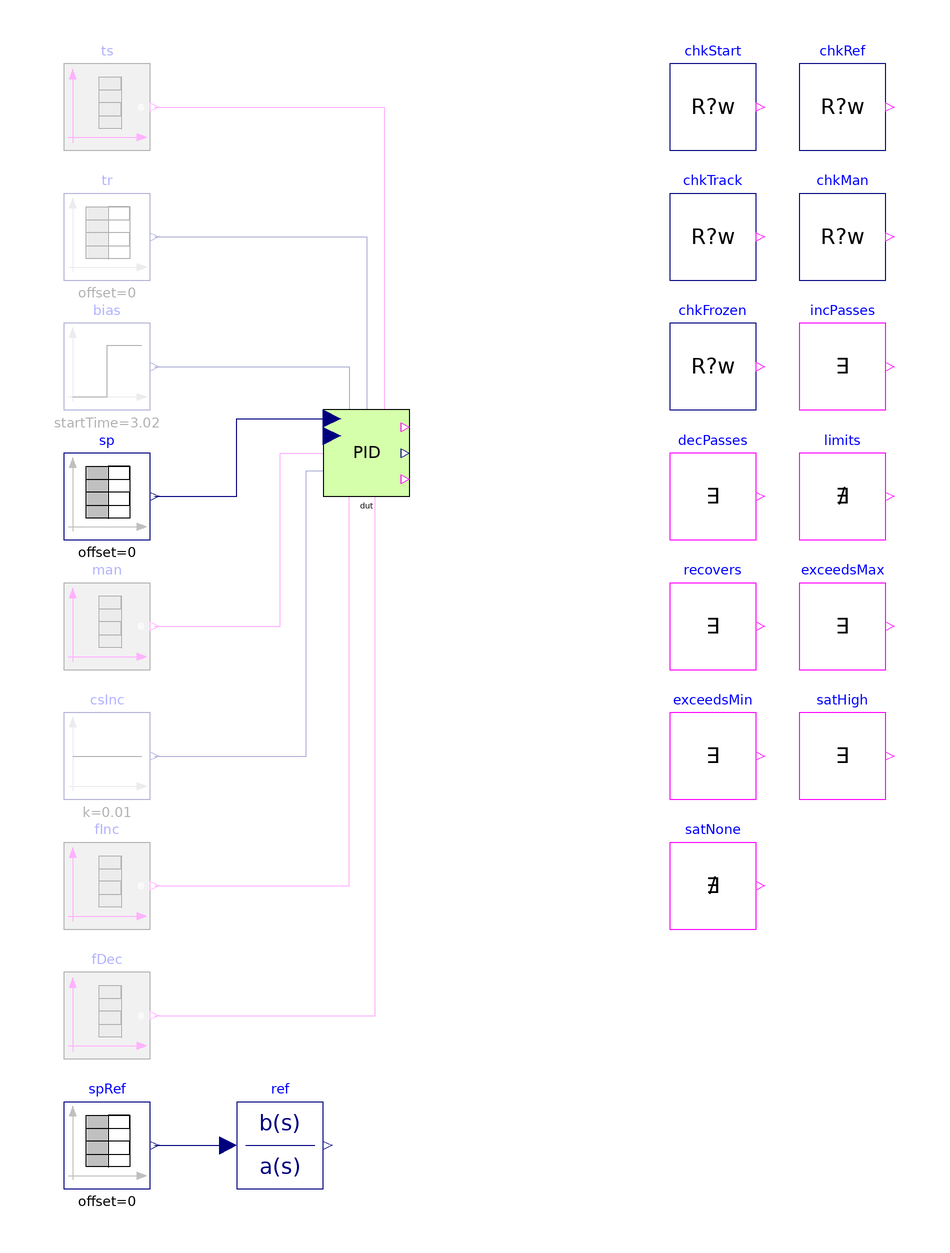

Above is the diagram view of the following Modelica model: its components placed by their Placement annotations and its connect equations drawn as lines.

model Base "MC/DC base: IndustrialControlSystems.Controllers.Digital.PID_2dof, open loop, every option off"
  extends Modelica.Icons.Example;
  parameter Boolean AntiWindup = false "Output limits and anti-windup" annotation(Evaluate=true);
  parameter Boolean useTS = false "Tracking inputs TS, TR" annotation(Evaluate=true);
  parameter Boolean useBIAS = false "Bias input" annotation(Evaluate=true);
  parameter Boolean useMAN = false "Manual inputs MAN, CSinc" annotation(Evaluate=true);
  parameter Boolean useForbid = false "Forbid inputs Finc, Fdec" annotation(Evaluate=true);
  parameter Real Td = 1 "Derivative time (0 removes the derivative path)" annotation(Evaluate=true);
  parameter Real CSmin = 0 "Lower output limit";
  parameter Real CSmax = 1 "Upper output limit";
  parameter Real tolAW = 0.1 "Tolerance of the limit checks";
  Modelica.Blocks.Sources.BooleanTable ts(table={6.02, 8.02, 20.02, 23.02}, startValue=false) if useTS "Track switch"
    annotation (Placement(transformation(extent={{-70,70},{-50,90}})));
  Modelica.Blocks.Sources.TimeTable tr(table=[0,0.5; 14,0.5; 14,1.5; 40,1.5]) if useTS "Track reference"
    annotation (Placement(transformation(extent={{-70,40},{-50,60}})));
  Modelica.Blocks.Sources.Step bias(height=0.3, startTime=3.02) if useBIAS "Bias"
    annotation (Placement(transformation(extent={{-70,10},{-50,30}})));
  Modelica.Blocks.Sources.TimeTable sp(table=[0,0; 1.02,0; 1.02,1; 15.02,1; 15.02,-1.5; 30.02,-1.5; 30.02,0; 40,0]) "Set point"
    annotation (Placement(transformation(extent={{-70,-20},{-50,0}})));
  Modelica.Blocks.Sources.BooleanTable man(table={6.52, 7.52}, startValue=false) if useMAN "Manual mode"
    annotation (Placement(transformation(extent={{-70,-50},{-50,-30}})));
  Modelica.Blocks.Sources.Constant csInc(k=0.01) if useMAN "Manual increment per sample"
    annotation (Placement(transformation(extent={{-70,-80},{-50,-60}})));
  Modelica.Blocks.Sources.BooleanTable fInc(table={3.52, 7.52, 24.02, 26.02}, startValue=false) if useForbid
    "Forbid increments: while rising (and manual), then while falling"
    annotation (Placement(transformation(extent={{-70,-110},{-50,-90}})));
  Modelica.Blocks.Sources.BooleanTable fDec(table={10.02, 12.02, 17.52, 19.52}, startValue=false) if useForbid
    "Forbid decrements: while rising, then while falling"
    annotation (Placement(transformation(extent={{-70,-140},{-50,-120}})));
  IndustrialControlSystems.Controllers.Digital.PID_2dof dut(Ts=0.1, AntiWindup=AntiWindup, useTS=useTS, useBIAS=useBIAS, useMAN=useMAN,
    useForbid=useForbid, CSmin=CSmin, CSmax=CSmax, Kp=2, Ti=5, Td=Td, N=5, b=1, c=1, PV=0) "Controller under test"
    annotation (Placement(transformation(extent={{-10,-10},{10,10}})));
  Modelica.Blocks.Sources.TimeTable spRef(table=[0,0; 1.02,0; 1.02,1; 15.02,1; 15.02,-1.5; 30.02,-1.5; 30.02,0; 40,0]) "Set point of the reference"
    annotation (Placement(transformation(extent={{-70,-170},{-50,-150}})));
  Modelica.Blocks.Continuous.TransferFunction ref(
    b=if Td > 0 then 2*{5*Td*(1 + 1/5), 5 + Td/5, 1} else 2*{5, 5 + 1, 1},
    a=if Td > 0 then {5*Td/5, 5, 0} else {5, 5, 0},
    initType=Modelica.Blocks.Types.Init.InitialState)
    "Continuous ideal: Kp*(b + 1/(s*Ti) + c*s*Td/(1 + s*Td/N)), Kp = 2, Ti = 5, N = 5, b = c = 1"
    annotation (Placement(transformation(extent={{-30,-170},{-10,-150}})));
  discrete Real csMan0(start=0, fixed=true) "Control signal when manual mode starts";
  discrete Real csInc0(start=0, fixed=true) "Control signal when F_inc rises the first time";
  discrete Real csDec0(start=0, fixed=true) "Control signal when F_dec rises the second time";
  discrete Real csDec1(start=0, fixed=true) "Control signal when F_dec rises the first time";
  discrete Real csInc1(start=0, fixed=true) "Control signal when F_inc rises the second time";
  Tests.Utilities.CheckRealWhile chkStart(
      actual=dut.CS,
      expected=0,
      active=time < 1,
      absTol=1e-3,
      tStart=0.05,
      dt=0.1)
    "Output before the first set-point step: 0"
    annotation (Placement(transformation(extent={{70,70},{90,90}})));
  Tests.Utilities.CheckRealWhile chkRef(
      enable=not AntiWindup and not useTS and not useMAN and not useForbid,
      actual=dut.CS,
      expected=ref.y + dut.bias,
      absTol=0.05,
      relTol=0.05,
      active=not ((time > 1.02 and time < 3.0) or (time > 15.02 and time < 17.0) or (time > 30.02 and time < 32.0)),
      tStart=0.9,
      dt=1)
    "Automatic mode without limits: control signal = continuous ideal + bias, within 0.05 + 5 %, except in the 2 s after a set-point step (the discretised derivative filter decays differently)"
    annotation (Placement(transformation(extent={{100,70},{120,90}})));
  Tests.Utilities.CheckRealWhile chkTrack(
      enable=useTS,
      actual=dut.CS,
      expected=if AntiWindup then max(CSmin, min(CSmax, dut.tr)) else dut.tr,
      active=(time > 6.35 and time < 6.5) or (time > 7.85 and time < 8.0) or (time > 20.35 and time < 23.0),
      absTol=1e-6,
      tStart=0.05,
      dt=0.1)
    "Tracking (and not manual): control signal = TR (limited if AntiWindup), from the second sample"
    annotation (Placement(transformation(extent={{70,40},{90,60}})));
  Tests.Utilities.CheckRealWhile chkMan(
      enable=useMAN,
      actual=dut.CS,
      expected=csMan0 + 0.01/0.1*(time - 6.55),
      active=time > 6.75 and time < 7.5,
      absTol=0.02,
      tStart=0.05,
      dt=0.1)
    "Manual (MAN on [6.52, 7.52]): control signal rises by CSinc = 0.01 per sample, also while TS or F_inc"
    annotation (Placement(transformation(extent={{100,40},{120,60}})));
  Tests.Utilities.CheckRealWhile chkFrozen(
      enable=useForbid,
      actual=dut.CS,
      expected=if time < 10 then csInc0 else csDec0,
      active=(time > 3.8 and time < 6.45) or (time > 17.8 and time < 19.5),
      absTol=1e-6,
      tStart=0.05,
      dt=0.1)
    "F_inc while the signal rises, F_dec while it falls: the control signal is held"
    annotation (Placement(transformation(extent={{70,10},{90,30}})));
  Tests.Utilities.Witness incPasses(
      enable=useForbid and not useMAN,
      u=time > 10.3 and time < 12 and dut.CS > csDec1 + 0.1)
    "F_dec while the signal rises: the rise passes"
    annotation (Placement(transformation(extent={{100,10},{120,30}})));
  Tests.Utilities.Witness decPasses(
      enable=useForbid and not useMAN,
      u=time > 24.3 and time < 26 and dut.CS < csInc1 - 0.1)
    "F_inc while the signal falls: the fall passes"
    annotation (Placement(transformation(extent={{70,-20},{90,0}})));
  Tests.Utilities.Never limits(
      enable=AntiWindup,
      u=dut.CS > CSmax + tolAW or dut.CS < CSmin - tolAW)
    "AntiWindup: the control signal stays in [CSmin, CSmax]"
    annotation (Placement(transformation(extent={{100,-20},{120,0}})));
  Tests.Utilities.Witness recovers(
      enable=AntiWindup,
      u=time > 15.02 and time < 18 and dut.CS < CSmax - tolAW)
    "AntiWindup: the control signal leaves CSmax within 3 s of the set-point reversal"
    annotation (Placement(transformation(extent={{70,-50},{90,-30}})));
  Tests.Utilities.Witness exceedsMax(
      enable=not AntiWindup,
      u=dut.CS > CSmax + tolAW)
    "No anti-windup: above CSmax"
    annotation (Placement(transformation(extent={{100,-50},{120,-30}})));
  Tests.Utilities.Witness exceedsMin(
      enable=not AntiWindup,
      u=dut.CS < CSmin - tolAW)
    "No anti-windup: below CSmin"
    annotation (Placement(transformation(extent={{70,-80},{90,-60}})));
  Tests.Utilities.Witness satHigh(
      enable=AntiWindup,
      u=dut.satHI)
    "AntiWindup: satHI occurs"
    annotation (Placement(transformation(extent={{100,-80},{120,-60}})));
  Tests.Utilities.Never satNone(
      enable=not AntiWindup,
      u=dut.satHI or dut.satLOW)
    "No anti-windup: satHI, satLOW stay false"
    annotation (Placement(transformation(extent={{70,-110},{90,-90}})));
  Boolean passed = chkStart.passed and chkRef.passed and chkTrack.passed and chkMan.passed and chkFrozen.passed and incPasses.passed and decPasses.passed and limits.passed and recovers.passed and exceedsMax.passed and exceedsMin.passed and satHigh.passed and satNone.passed
    "true if every enabled check of this configuration passed";
equation
  connect(ts.y, dut.TS) annotation (Line(points={{-49,80},{4,80},{4,8}}, color={255,0,255}));
  connect(tr.y, dut.TR) annotation (Line(points={{-49,50},{0,50},{0,8}}, color={0,0,127}));
  connect(bias.y, dut.BIAS) annotation (Line(points={{-49,20},{-4,20},{-4,8}}, color={0,0,127}));
  connect(sp.y, dut.SP) annotation (Line(points={{-49,-10},{-30,-10},{-30,8},{-8,8}}, color={0,0,127}));
  connect(man.y, dut.MAN) annotation (Line(points={{-49,-40},{-20,-40},{-20,0},{-8,0}}, color={255,0,255}));
  connect(csInc.y, dut.CSinc) annotation (Line(points={{-49,-70},{-14,-70},{-14,-4},{-8,-4}}, color={0,0,127}));
  connect(fInc.y, dut.Finc) annotation (Line(points={{-49,-100},{-4,-100},{-4,-8}}, color={255,0,255}));
  connect(fDec.y, dut.Fdec) annotation (Line(points={{-49,-130},{2,-130},{2,-8}}, color={255,0,255}));
  connect(spRef.y, ref.u) annotation (Line(points={{-49,-160},{-32,-160}}, color={0,0,127}));
  when time >= 6.52 then
    csMan0 = dut.CS;
  end when;
  when time >= 3.52 then
    csInc0 = dut.CS;
  end when;
  when time >= 24.02 then
    csInc1 = dut.CS;
  end when;
  when time >= 10.02 then
    csDec1 = dut.CS;
  end when;
  when time >= 17.52 then
    csDec0 = dut.CS;
  end when;
  annotation (
    experiment(StopTime=40, Interval=0.01, Tolerance=1e-6),
    Diagram(coordinateSystem(extent={{-80,-180},{130,100}}, grid={1,1})),
    Documentation(info="<html>
<p>Base of the MC/DC tests of <a href=\"modelica://IndustrialControlSystems.Controllers.Digital.PID_2dof\">IndustrialControlSystems.Controllers.Digital.PID_2dof</a>
(Ts = 0.1, Kp = 2, Ti = 5, Td = 1, N = 5, b = c = 1): <code>dut</code> with every option off, its
stimuli, a continuous ideal <code>ref</code>, and the checks. The variants extend it and change one
option or an MC/DC pair; a source that only an option needs is instantiated only with it.</p>
<p>Open loop, PV = 0: the set point is 0, steps to 1 at t = 1.02 s, to -1.5 at 15.02 s and
back to 0 at 30.02 s, so the output of every class leaves [CSmin, CSmax] = [0, 1] upwards and
downwards when nothing limits it. Event times are off the sampling grid of the sampled
variants. Tracking (<code>useTS</code>): TS is true on [6.02, 8.02] (TR = 0.5, inside the
limits) and [20.02, 23.02] (TR = 1.5, above CSmax). Bias (<code>useBIAS</code>): 0.3 from
3.02 s.</p>
<p>Manual (<code>useMAN</code>): MAN on [6.52, 7.52] (inside the first tracking window and the first
F_inc window), CSinc = 0.01. Forbid (<code>useForbid</code>): F_inc on [3.52, 7.52] (signal rising)
and [24.02, 26.02] (falling); F_dec on [10.02, 12.02] (rising) and [17.52, 19.52] (falling, after the derivative kick of the set-point reversal has decayed).</p>

<p>Checks (each enabled only where it applies; <code>passed</code> is their conjunction):</p>
<ul><li><code>chkStart</code>: Output before the first set-point step: 0</li><li><code>chkRef</code>: Automatic mode without limits: control signal = continuous ideal + bias, within 0.05 + 5 %, except in the 2 s after a set-point step (the discretised derivative filter decays differently)</li><li><code>chkTrack</code>: Tracking (and not manual): control signal = TR (limited if AntiWindup), from the second sample</li><li><code>chkMan</code>: Manual (MAN on [6.52, 7.52]): control signal rises by CSinc = 0.01 per sample, also while TS or F_inc</li><li><code>chkFrozen</code>: F_inc while the signal rises, F_dec while it falls: the control signal is held</li><li><code>incPasses</code>: F_dec while the signal rises: the rise passes</li><li><code>decPasses</code>: F_inc while the signal falls: the fall passes</li><li><code>limits</code>: AntiWindup: the control signal stays in [CSmin, CSmax]</li><li><code>recovers</code>: AntiWindup: the control signal leaves CSmax within 3 s of the set-point reversal</li><li><code>exceedsMax</code>: No anti-windup: above CSmax</li><li><code>exceedsMin</code>: No anti-windup: below CSmin</li><li><code>satHigh</code>: AntiWindup: satHI occurs</li><li><code>satNone</code>: No anti-windup: satHI, satLOW stay false</li></ul>
</html>"));
end Base;